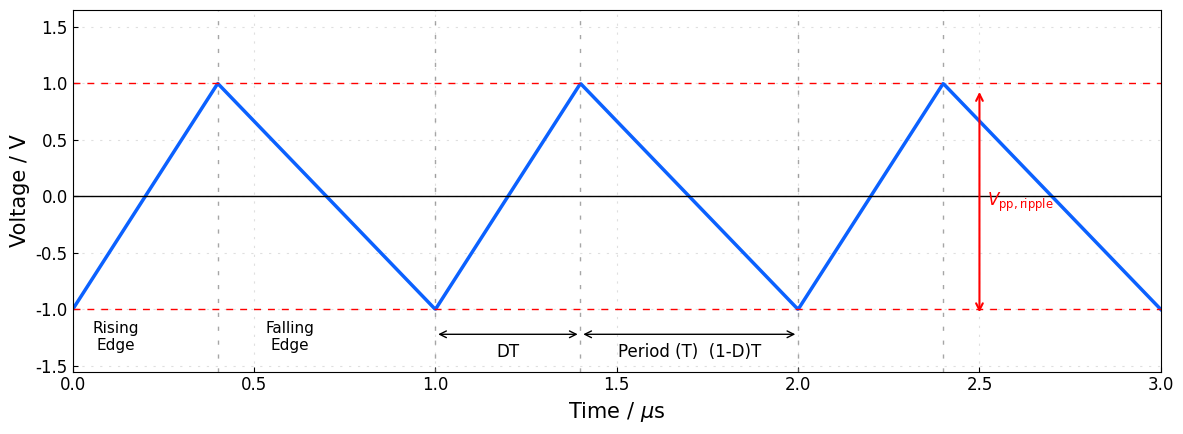

This figure's Python source:
import numpy as np
import matplotlib.pyplot as plt
from matplotlib import rcParams
rcParams['font.family'] = 'Times New Roman'
rcParams['font.sans-serif'] = ['Times New Roman', 'SimHei']
rcParams['axes.unicode_minus'] = False
rcParams['font.size'] = 12
rcParams['axes.titlesize'] = 18
rcParams['axes.labelsize'] = 15
rcParams['xtick.labelsize'] = 12
rcParams['ytick.labelsize'] = 12
rcParams['legend.fontsize'] = 12
rcParams['mathtext.fontset'] = 'custom'
rcParams['mathtext.rm'] = 'Times New Roman'
rcParams['mathtext.it'] = 'Times New Roman:italic'
rcParams['mathtext.bf'] = 'Times New Roman:bold'
rcParams['mathtext.tt'] = 'Times New Roman'

def generate_asymmetric_triangle(time_array: np.ndarray, period: float, duty: float) -> np.ndarray:
    """Generate an asymmetric triangle wave in [-1, 1].

    The wave rises linearly from -1 to +1 during the rising portion (length = duty*period),
    then falls linearly from +1 back to -1 during the remaining portion.
    """
    if not (0.0 < duty < 1.0):
        raise ValueError("duty must be between 0 and 1 (exclusive)")

    t_mod = np.mod(time_array, period)
    rise_mask = t_mod < duty * period

    y = np.empty_like(time_array, dtype=float)

    # Rising segment: -1 -> +1 over duty*period
    y[rise_mask] = -1.0 + (t_mod[rise_mask] / (duty * period)) * 2.0

    # Falling segment: +1 -> -1 over (1-duty)*period
    t_fall = t_mod[~rise_mask] - duty * period
    y[~rise_mask] = 1.0 - (t_fall / ((1.0 - duty) * period)) * 2.0

    return y


def plot_ripple_example():
    # Parameters roughly matching the provided figure
    period = 1.0
    duty = 0.4  # rising time as fraction of period
    t_start, t_end = 0.0, 3.0

    t = np.linspace(t_start, t_end, 1200)
    v = generate_asymmetric_triangle(t, period=period, duty=duty)

    fig, ax = plt.subplots(figsize=(12, 4.5))

    # Plot the triangle waveform
    ax.plot(t, v, color="#0b61ff", linewidth=2.5)

    # Reference lines
    ax.axhline(0.0, color="black", linewidth=1.0)
    ax.axhline(1.0, color="red", linestyle=(0, (5, 5)), linewidth=1.0)
    ax.axhline(-1.0, color="red", linestyle=(0, (5, 5)), linewidth=1.0)

    # Vertical guide lines at key instants
    guide_times = [0.4, 1.0, 1.4, 2.0, 2.4]
    for x in guide_times:
        ax.axvline(x, color="gray", linestyle=(0, (3, 7)), linewidth=1.0, alpha=0.7)

    # Labels for rising/falling edge
    ax.text(0.12, -1.1, "Rising\nEdge", ha="center", va="top", fontsize=11)
    ax.text(0.60, -1.1, "Falling\nEdge", ha="center", va="top", fontsize=11)

    # Time window annotations for DT and (1-D)T within a period
    y_anno = -1.22
    # DT arrow (from 1.0 to 1.0 + D*T = 1.4)
    ax.annotate("",
                xy=(1.4, y_anno), xytext=(1.0, y_anno),
                arrowprops=dict(arrowstyle="<->", color="black"))
    ax.text(1.2, y_anno - 0.08, "DT", ha="center", va="top")

    # (1-D)T arrow (from 1.4 to 2.0)
    ax.annotate("",
                xy=(2.0, y_anno), xytext=(1.4, y_anno),
                arrowprops=dict(arrowstyle="<->", color="black"))
    ax.text(1.7, y_anno - 0.08, "Period (T)  (1-D)T", ha="center", va="top")

    # Ripple amplitude annotation (vertical, red, near x=2.5)
    ax.annotate("",
                xy=(2.5, 0.95), xytext=(2.5, -1.05),
                arrowprops=dict(arrowstyle="<->", color="red", linewidth=1.5))
    ax.text(2.52, -0.05, r"$V_\mathrm{pp,ripple}$", color="red", rotation=0,
            ha="left", va="center", fontsize=12)

    # Axes cosmetics
    ax.set_xlim(t_start, t_end)
    ax.set_ylim(-1.55, 1.65)
    ax.set_xlabel("Time / $\mu$s")
    ax.set_ylabel("Voltage / V")
    ax.grid(True, which="both", axis="both", linestyle=(0, (2, 6)), alpha=0.4)
    ax.tick_params(direction='in')

    fig.tight_layout()
    return fig, ax


if __name__ == "__main__":
    fig, _ = plot_ripple_example()
    # Save alongside the script for convenience
    fig.savefig(
        "ripple_example.png",
        dpi=200,
        bbox_inches="tight",
        facecolor="white",
    )
    plt.show()


